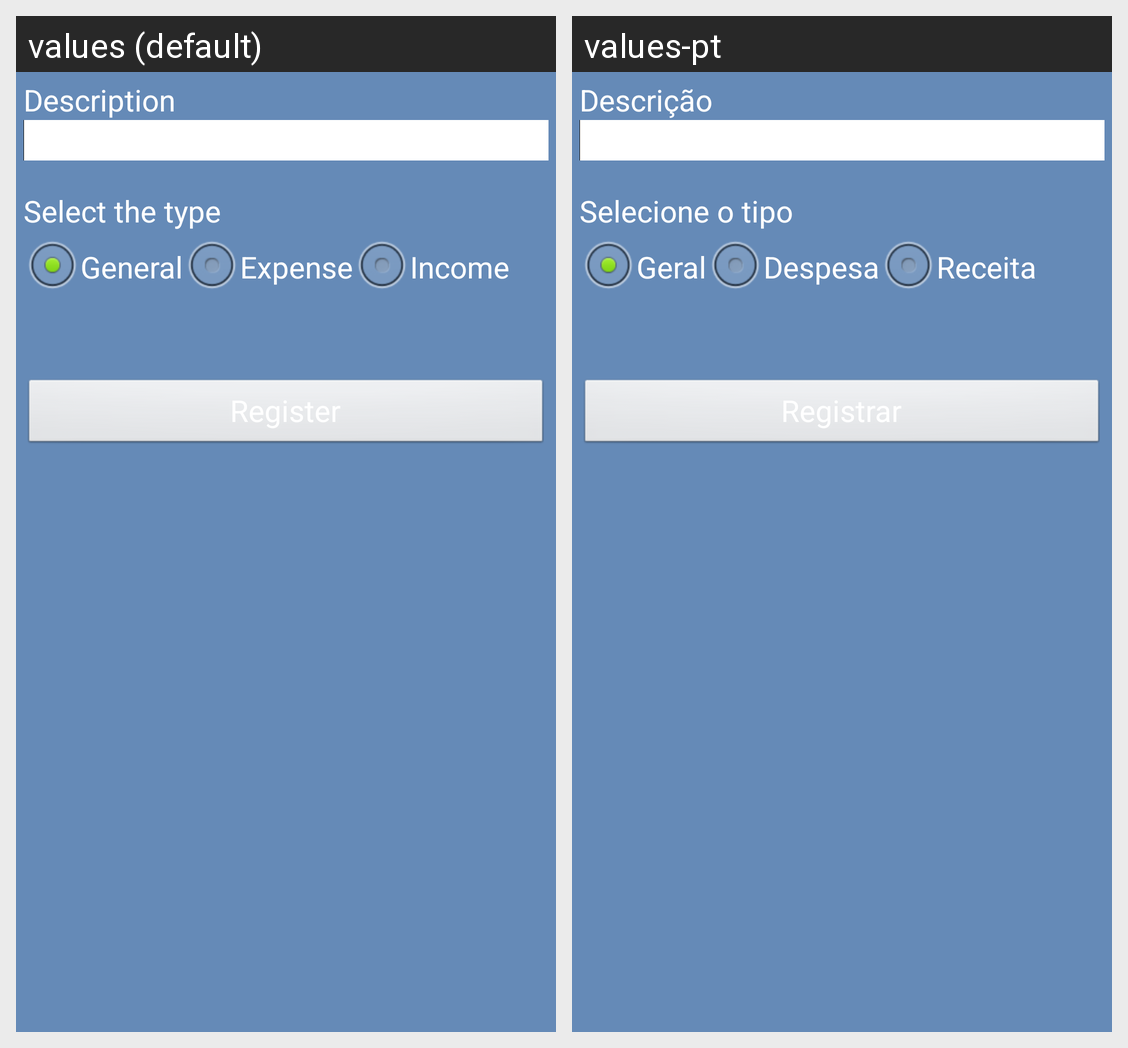

Strings drawn on this Android screen and how each of the app's shown locales translates them:
Android screen res/layout/activity_nova_categoria.xml rendered under 2 locales, left to right: values (default), values-pt. Device: Nexus 5 (rendered at 1080×1920; each locale shown at half size, 540×960, under a caption strip naming it); theme AppTheme.
Strings drawn on this screen, with the default value and each locale's value (text and hints the layout hard-codes, and strings that could not be matched under every locale, appear in the picture but are not listed):

txt_category_description
  values: Description
  values-pt: Descrição

txt_category_select
  values: Select the type
  values-pt: Selecione o tipo

rad_cat_general
  values: General
  values-pt: Geral

rad_cat_expense
  values: Expense
  values-pt: Despesa

rad_cat_income
  values: Income
  values-pt: Receita
